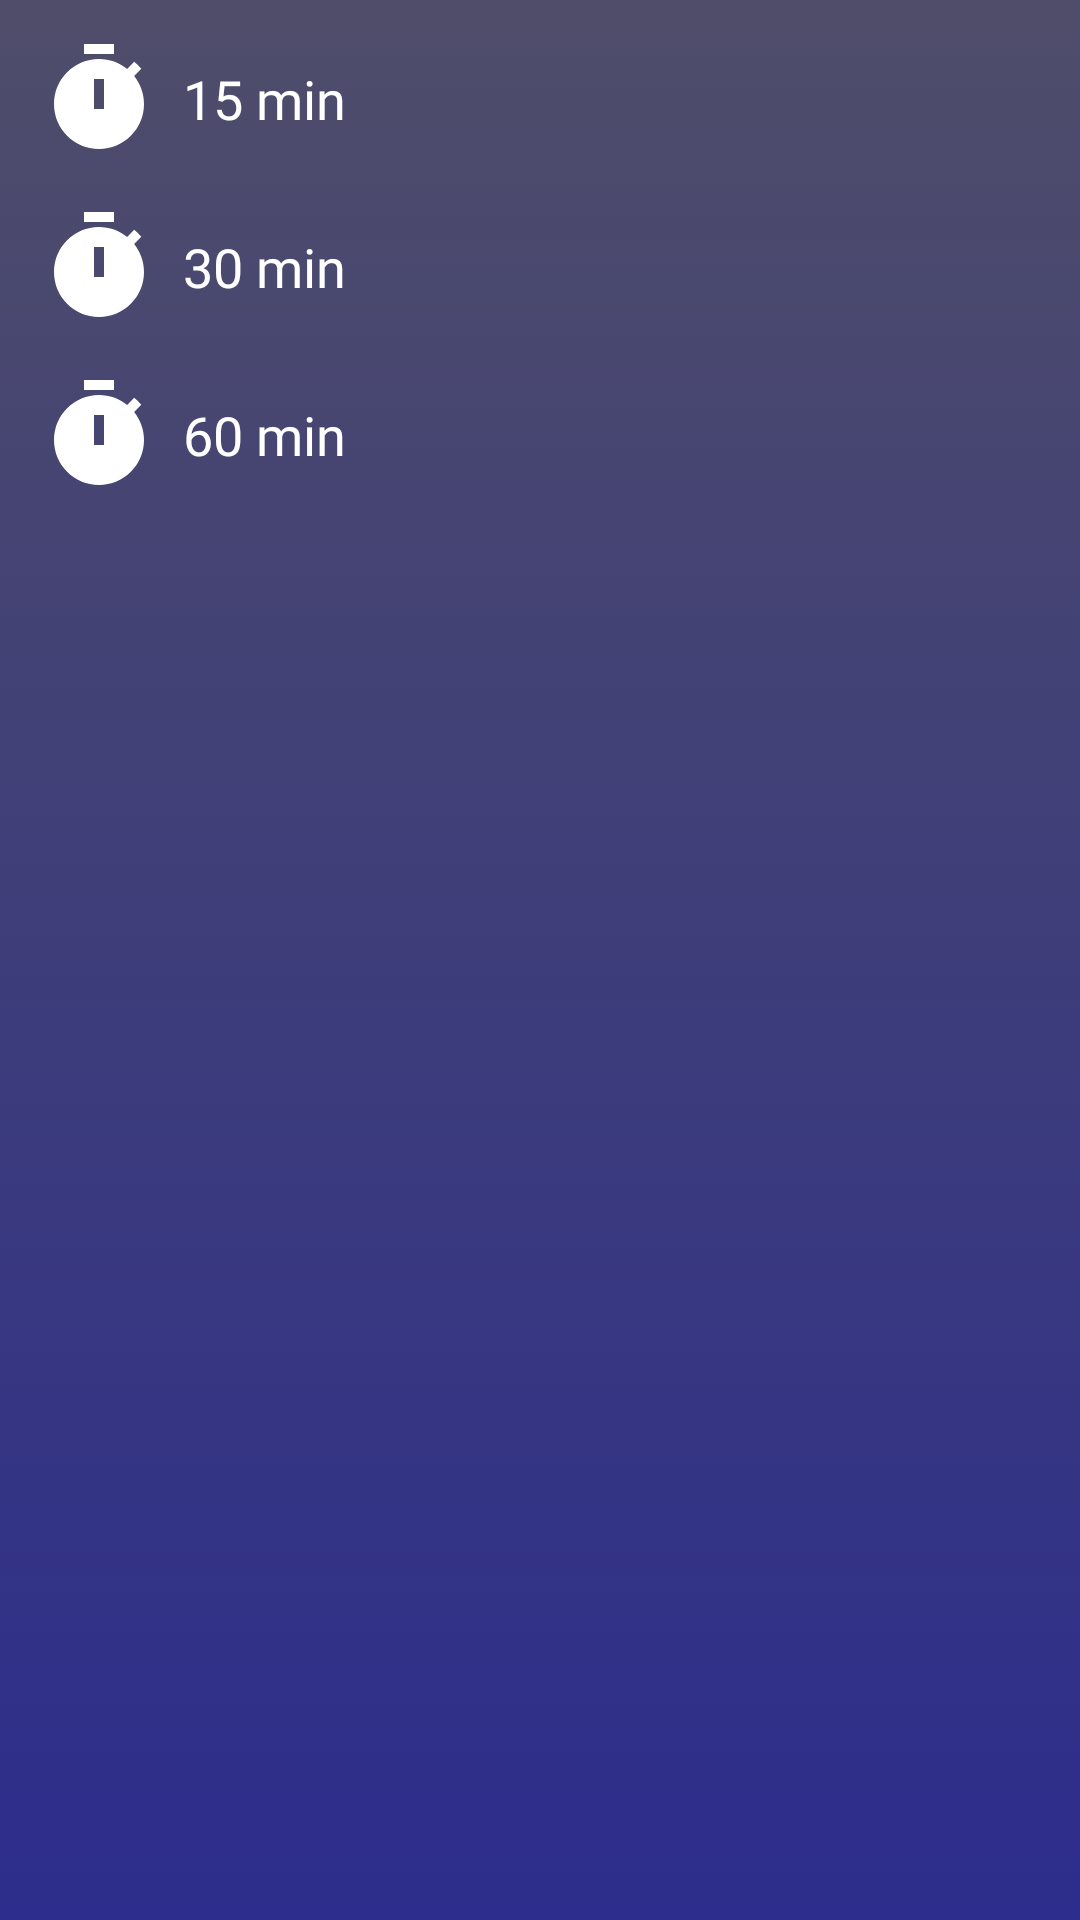

This screen was rendered from an Android layout file. Write that file and the resources it references.
<!-- AndroidManifest.xml: application theme Theme.McPlayer -->
<!-- res/layout/bottom_sheet_layout.xml -->
<?xml version="1.0" encoding="utf-8"?>
<LinearLayout xmlns:android="http://schemas.android.com/apk/res/android"
    xmlns:app="http://schemas.android.com/apk/res-auto"
    xmlns:tools="http://schemas.android.com/tools"
    android:orientation="vertical"
    android:layout_width="match_parent"
    android:padding="5dp"
    android:background="@drawable/nowbackground"
    android:layout_height="match_parent">
    
    <LinearLayout
        android:id="@+id/min_15"
        android:layout_width="match_parent"
        android:layout_height="wrap_content"
        tools:ignore="UseCompoundDrawables">
        <ImageView
            android:layout_width="40dp"
            android:layout_height="40dp"
            android:src="@drawable/timer"
            android:layout_margin="8dp" />
        <TextView
            android:layout_width="match_parent"
            android:layout_height="match_parent"
            android:text="15 min"
            android:textSize="18sp"
            android:fontFamily="@font/acme"
            android:textColor="@color/white"
           android:gravity="center_vertical"/>

    </LinearLayout>

    <LinearLayout
        android:id="@+id/min_30"
        android:layout_width="match_parent"
        android:layout_height="wrap_content"
        tools:ignore="UseCompoundDrawables">
        <ImageView
            android:layout_width="40dp"
            android:layout_height="40dp"
            android:src="@drawable/timer"
            android:layout_margin="8dp" />
        <TextView
            android:fontFamily="@font/acme"
            android:layout_width="match_parent"
            android:layout_height="match_parent"
            android:text="30 min"
            android:textSize="18sp"
            android:textColor="@color/white"
            android:gravity="center_vertical"/>

    </LinearLayout>

    <LinearLayout
        android:id="@+id/min_60"
        android:layout_width="match_parent"
        android:layout_height="wrap_content"
        tools:ignore="UseCompoundDrawables">
        <ImageView
            android:layout_width="40dp"
            android:layout_height="40dp"
            android:src="@drawable/timer"
            android:layout_margin="8dp" />
        <TextView
            android:fontFamily="@font/acme"
            android:layout_width="match_parent"
            android:layout_height="match_parent"
            android:text="60 min"
            android:textSize="18sp"
            android:textColor="@color/white"
            android:gravity="center_vertical"/>

    </LinearLayout>

</LinearLayout>
<!-- resources referenced by this layout -->
<resources>
  <!-- drawable nowbackground (drawable) -->
  <?xml version="1.0" encoding="utf-8"?>
  <selector xmlns:android="http://schemas.android.com/apk/res/android">
      <item>
          <shape>
              <gradient android:angle="90" android:endColor="#B405032B" android:gradientRadius="250dp" android:startColor="#DA090979" android:type="linear" />
          </shape>
      </item>
  </selector>
  <!-- drawable timer (drawable) -->
  <vector xmlns:android="http://schemas.android.com/apk/res/android"
      android:width="50dp"
      android:height="50dp"
      android:viewportWidth="24"
      android:viewportHeight="24"
      android:tint="@color/white">
    <path
        android:fillColor="@android:color/white"
        android:pathData="M9,1h6v2h-6z"/>
    <path
        android:fillColor="@android:color/white"
        android:pathData="M19.03,7.39l1.42,-1.42c-0.43,-0.51 -0.9,-0.99 -1.41,-1.41l-1.42,1.42C16.07,4.74 14.12,4 12,4c-4.97,0 -9,4.03 -9,9c0,4.97 4.02,9 9,9s9,-4.03 9,-9C21,10.88 20.26,8.93 19.03,7.39zM13,14h-2V8h2V14z"/>
  </vector>
  <style name="Theme.McPlayer" parent="Theme.MaterialComponents.DayNight.DarkActionBar">
          
          <item name="colorPrimary">@color/purple_500</item>
          <item name="colorPrimaryVariant">@color/purple_700</item>
          <item name="colorOnPrimary">@color/white</item>
          
          <item name="colorSecondary">@color/teal_200</item>
          <item name="colorSecondaryVariant">@color/teal_700</item>
          <item name="colorOnSecondary">@color/black</item>
          
          <item name="android:statusBarColor" tools:targetApi="l">?attr/colorPrimaryVariant</item>
          
      </style>
  <!-- not gathered from this repository: default colours our renderer supplied (Android Studio template values) -->
  <color name="purple_500">#FF6200EE</color>
  <color name="purple_700">#FF3700B3</color>
  <color name="teal_200">#FF03DAC5</color>
  <color name="teal_700">#FF018786</color>
  <color name="black">#FF000000</color>
  <color name="white">#FFFFFFFF</color>
</resources>
